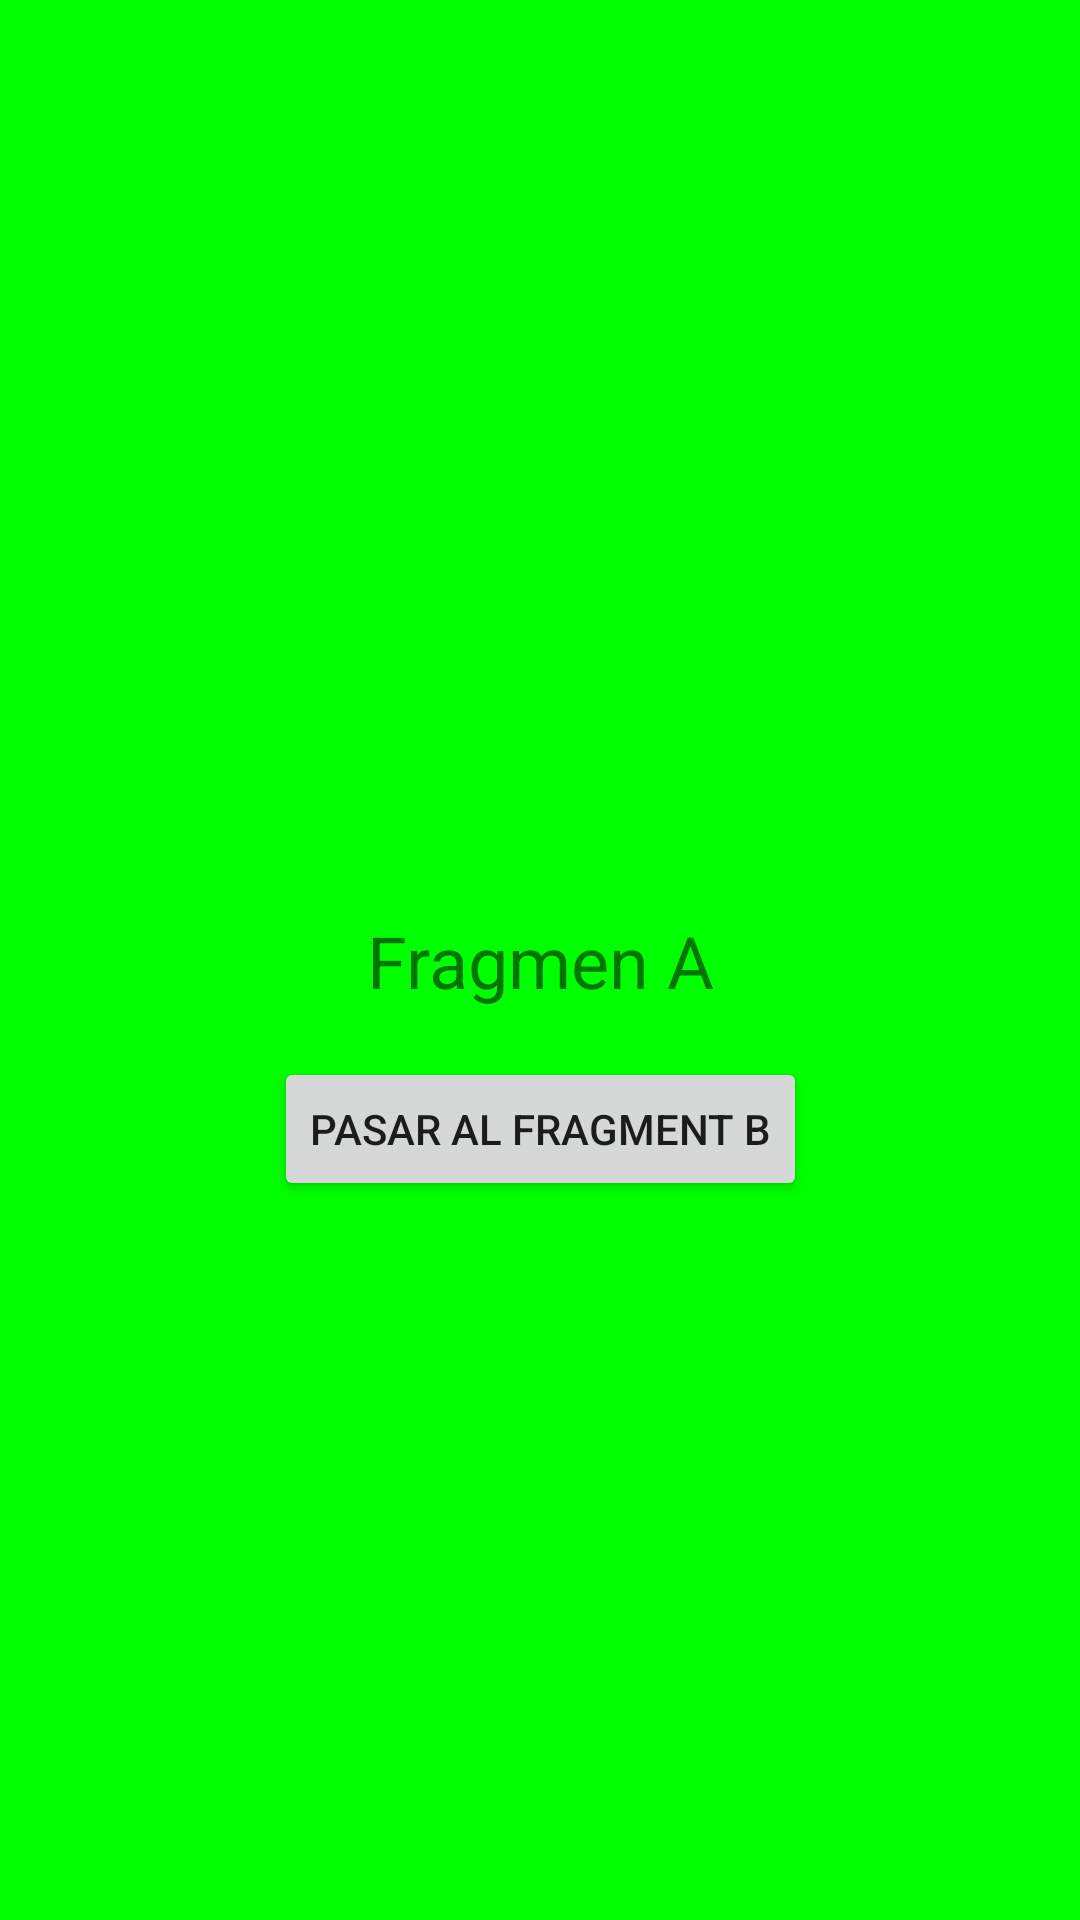

Here is an Android app screen rendered from its layout file. Give the layout XML and the strings, colors and styles it references.
<!-- AndroidManifest.xml: application theme Theme.ViewsAvanzadosKotlin -->
<!-- res/layout/fragment_back_a.xml -->
<?xml version="1.0" encoding="utf-8"?>
<androidx.constraintlayout.widget.ConstraintLayout xmlns:android="http://schemas.android.com/apk/res/android"
    xmlns:app="http://schemas.android.com/apk/res-auto"
    xmlns:tools="http://schemas.android.com/tools"
    android:id="@+id/frameLayout"
    android:layout_width="match_parent"
    android:layout_height="match_parent"
    tools:context=".FragmentsBackStack_1_1.FragmentBackA"
    android:background="#00ff00">


    <TextView
        android:id="@+id/tvFragmentBackA"
        android:layout_width="wrap_content"
        android:layout_height="wrap_content"
        android:text="Fragmen A"
        android:textSize="24sp"
        app:layout_constraintBottom_toBottomOf="parent"
        app:layout_constraintEnd_toEndOf="parent"
        app:layout_constraintHorizontal_bias="0.5"
        app:layout_constraintStart_toStartOf="parent"
        app:layout_constraintTop_toTopOf="parent" />

    <Button
        android:id="@+id/btnFragmentBackA"
        android:layout_width="wrap_content"
        android:layout_height="wrap_content"
        android:layout_marginTop="16dp"
        android:text="Pasar al Fragment B"
        app:layout_constraintEnd_toEndOf="@+id/tvFragmentBackA"
        app:layout_constraintStart_toStartOf="@+id/tvFragmentBackA"
        app:layout_constraintTop_toBottomOf="@+id/tvFragmentBackA" />

</androidx.constraintlayout.widget.ConstraintLayout>
<!-- resources referenced by this layout -->
<resources>
  <style name="Theme.ViewsAvanzadosKotlin" parent="Theme.MaterialComponents.DayNight.DarkActionBar">
          
          <item name="colorPrimary">@color/purple_500</item>
          <item name="colorPrimaryVariant">@color/purple_700</item>
          <item name="colorOnPrimary">@color/white</item>
          
          <item name="colorSecondary">@color/teal_200</item>
          <item name="colorSecondaryVariant">@color/teal_700</item>
          <item name="colorOnSecondary">@color/black</item>
          
          <item name="android:statusBarColor" tools:targetApi="l">?attr/colorPrimaryVariant</item>
          
      </style>
  <color name="purple_500">#FF6200EE</color>
  <color name="purple_700">#FF3700B3</color>
  <color name="white">#FFFFFFFF</color>
  <color name="teal_200">#FF03DAC5</color>
  <color name="teal_700">#FF018786</color>
  <color name="black">#FF000000</color>
</resources>
